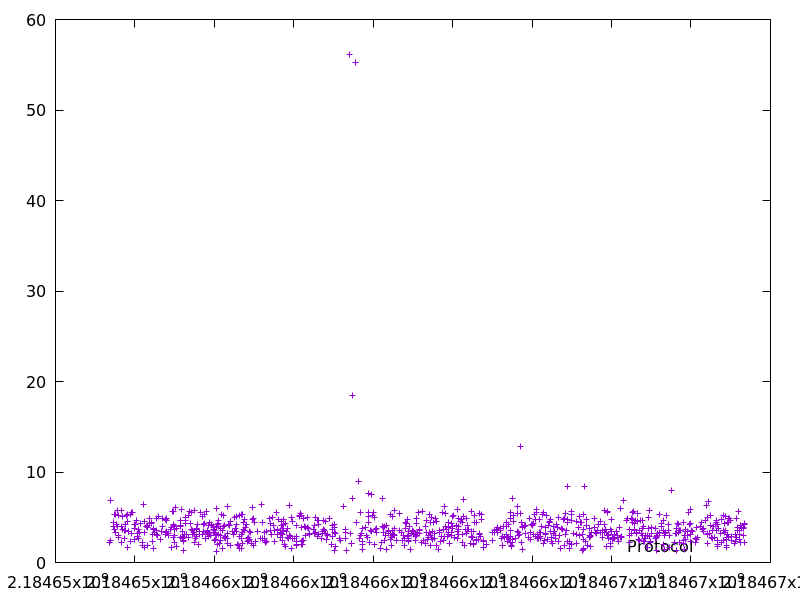

The table this chart was drawn from, first rows:
2184653364.522959, 2.2149710000000002
2184653373, 2.473
2184653381, 6.879
2184653450, 3.976
2184653461, 4.468
2184653472, 4.404
2184653476, 3.631
2184653486, 5.307
2184653507, 5.302
2184653511, 3.371
2184653540, 4.156
2184653562, 4.031
2184653568, 5.742
2184653574, 5.192
2184653585, 2.724
2184653598, 2.966
2184653650, 5.74
2184653664, 3.964
2184653667, 2.22
2184653681, 5.069
2184653685, 3.617
2184653729, 2.647
2184653741, 3.567
2184653762, 4.17
2184653768, 3.499
2184653781, 5.255
2184653803, 1.645
2184653809, 5.358
2184653815, 4.566
2184653835, 3.438
2184653839, 3.459
2184653893, 2.346
2184653900, 5.369
2184653912, 3.178
2184653924, 5.554
2184653940, 5.491
2184653977, 4.242
2184653988, 3.711
2184653991, 2.548
2184654011, 4.152
2184654039, 4.694
2184654057, 2.83
2184654067, 3.225
2184654075, 2.907
2184654080, 2.685
2184654097, 3.648
2184654117, 3.276
2184654133, 4.36
2184654194, 1.912
2184654203, 2.195
2184654219, 6.448
2184654228, 4.505
2184654245, 1.652
2184654249, 3.366
2184654280, 4.022
2184654314, 1.854
2184654318, 4.051
2184654328, 3.86
2184654371, 4.915
2184654376, 4.311
2184654412, 4.444
... 867 more rows
